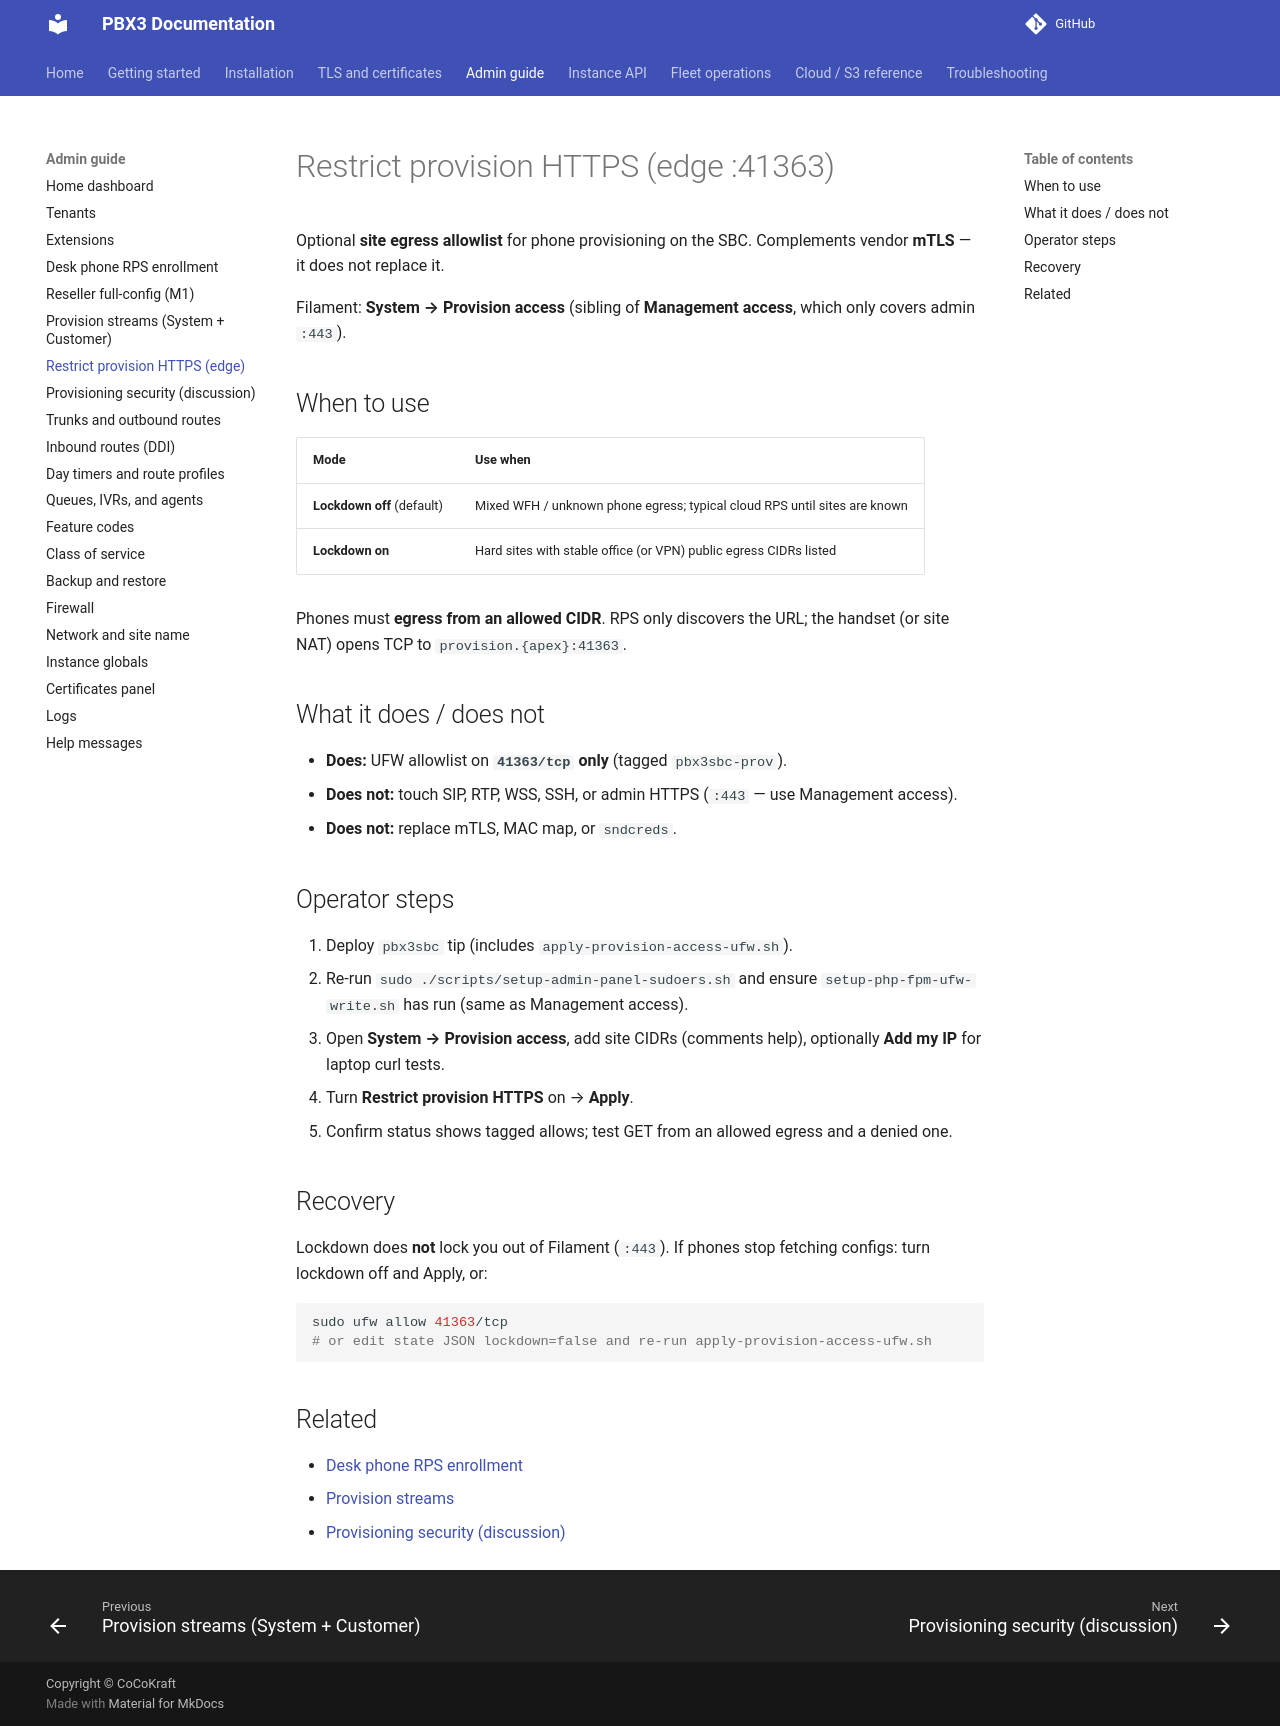

repository: pbx3-oss/pbx3-docs · page: admin/phone-provisioning-access/index.html · generator: mkdocs

# Restrict provision HTTPS (edge :41363)

Optional **site egress allowlist** for phone provisioning on the SBC. Complements vendor **mTLS** — it does not replace it.

Filament: **System → Provision access** (sibling of **Management access**, which only covers admin `:443`).

## When to use

| Mode | Use when |
|------|----------|
| **Lockdown off** (default) | Mixed WFH / unknown phone egress; typical cloud RPS until sites are known |
| **Lockdown on** | Hard sites with stable office (or VPN) public egress CIDRs listed |

Phones must **egress from an allowed CIDR**. RPS only discovers the URL; the handset (or site NAT) opens TCP to `provision.{apex}:41363`.

## What it does / does not

- **Does:** UFW allowlist on **`41363/tcp` only** (tagged `pbx3sbc-prov`).
- **Does not:** touch SIP, RTP, WSS, SSH, or admin HTTPS (`:443` — use Management access).
- **Does not:** replace mTLS, MAC map, or `sndcreds`.

## Operator steps

1. Deploy `pbx3sbc` tip (includes `apply-provision-access-ufw.sh`).
2. Re-run `sudo ./scripts/setup-admin-panel-sudoers.sh` and ensure `setup-php-fpm-ufw-write.sh` has run (same as Management access).
3. Open **System → Provision access**, add site CIDRs (comments help), optionally **Add my IP** for laptop curl tests.
4. Turn **Restrict provision HTTPS** on → **Apply**.
5. Confirm status shows tagged allows; test GET from an allowed egress and a denied one.

## Recovery

Lockdown does **not** lock you out of Filament (`:443`). If phones stop fetching configs: turn lockdown off and Apply, or:

```bash
sudo ufw allow 41363/tcp
# or edit state JSON lockdown=false and re-run apply-provision-access-ufw.sh
```

## Related

- [Desk phone RPS enrollment](phone-provisioning-rps.md)
- [Provision streams](phone-provisioning-streams.md)
- [Provisioning security (discussion)](phone-provisioning-security.md)
